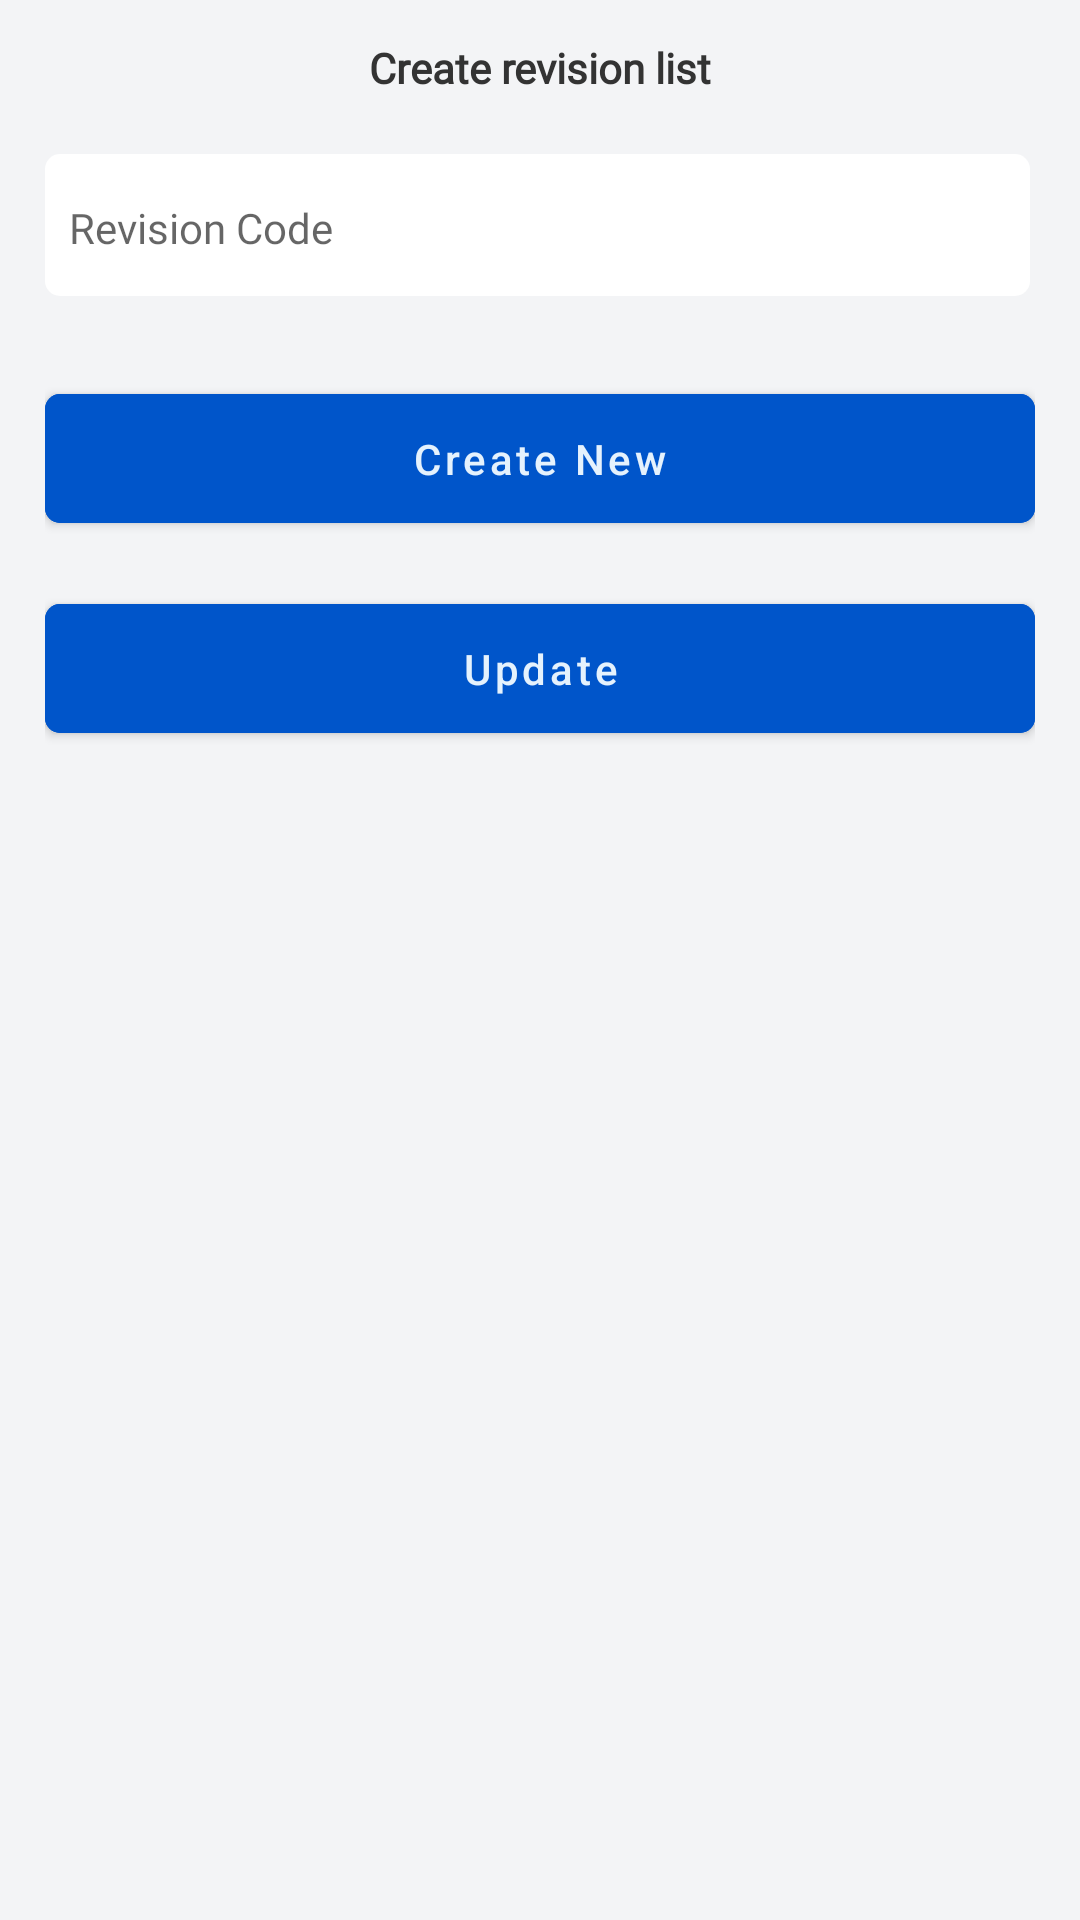

Write the Android layout XML for this screen, with the resource values it uses.
<!-- AndroidManifest.xml: application theme Theme.GrePrepApp -->
<!-- res/layout/card_revision_create.xml -->
<?xml version="1.0" encoding="utf-8"?>
<LinearLayout xmlns:android="http://schemas.android.com/apk/res/android"
    xmlns:app="http://schemas.android.com/apk/res-auto"
    android:layout_width="match_parent"
    android:layout_height="wrap_content"
    android:orientation="vertical"
    android:background="@color/cream"
    android:padding="15dp">

    <TextView

        android:layout_width="wrap_content"
        android:layout_height="wrap_content"
        android:layout_centerVertical="true"
        android:layout_gravity="center"
        android:layout_marginBottom="10dp"
        android:fontFamily="@font/lato"
        android:includeFontPadding="false"
        android:text="Create revision list"
        android:textColor="#333333"
        android:textFontWeight="900"
        android:textSize="14sp" />


    <androidx.appcompat.widget.AppCompatEditText
        android:id="@+id/revisionCode"
        android:layout_width="match_parent"
        android:layout_height="wrap_content"
        android:layout_marginVertical="10dp"
        android:fontFamily="@font/lato"
        android:hint="Revision Code"
        android:paddingVertical="15dp"
        android:paddingHorizontal="8dp"
        android:inputType="textCapCharacters"
        android:background="@drawable/white_curved_bg"
        android:textColor="@color/black"
        android:textSize="14sp" />

    <com.google.android.material.button.MaterialButton
        android:id="@+id/create"
        android:layout_width="match_parent"
        android:layout_height="wrap_content"
        android:layout_marginTop="15dp"
        android:backgroundTint="@color/blue"
        android:paddingVertical="12dp"
        android:text="Create New"
        android:textAllCaps="false"
        app:cornerRadius="5dp" />

    <com.google.android.material.button.MaterialButton
        android:id="@+id/update"
        android:layout_width="match_parent"
        android:layout_height="wrap_content"
        android:layout_marginTop="15dp"
        android:backgroundTint="@color/blue"
        android:paddingVertical="12dp"
        android:text="Update"
        android:textAllCaps="false"
        app:cornerRadius="5dp" />

</LinearLayout>
<!-- resources referenced by this layout -->
<resources>
  <color name="black">#FF000000</color>
  <color name="blue">#0055ca</color>
  <color name="cream">#f3f4f6</color>
  <!-- drawable white_curved_bg (drawable-v24) -->
  <?xml version="1.0" encoding="utf-8"?>
  <layer-list >
  
  
  
  
  <item xmlns:android="http://schemas.android.com/apk/res/android" android:bottom="5px" android:right="5px">
      <shape android:shape="rectangle">
          <corners android:radius="5dp"/>
          <solid android:color="#FFFFFF" />
      </shape>
  </item>
  </layer-list>
  <style name="Theme.GrePrepApp" parent="Theme.MaterialComponents.Light.NoActionBar">
          
          <item name="colorPrimary">@color/light_blue_2</item>
          <item name="colorPrimaryVariant">@color/light_blue</item>
          <item name="colorOnPrimary">@color/cream_2</item>
          
          <item name="colorSecondary">@color/blue</item>
          <item name="colorSecondaryVariant">@color/dark_blue</item>
          <item name="colorOnSecondary">@color/black</item>
          
          <item name="android:statusBarColor">@color/green</item>
          
      </style>
  <color name="light_blue_2">#0093fa</color>
  <color name="light_blue">#49b6fc</color>
  <color name="cream_2">#e5f2fd</color>
  <color name="dark_blue">#00429c</color>
  <color name="green">#4bcd5c</color>
</resources>
